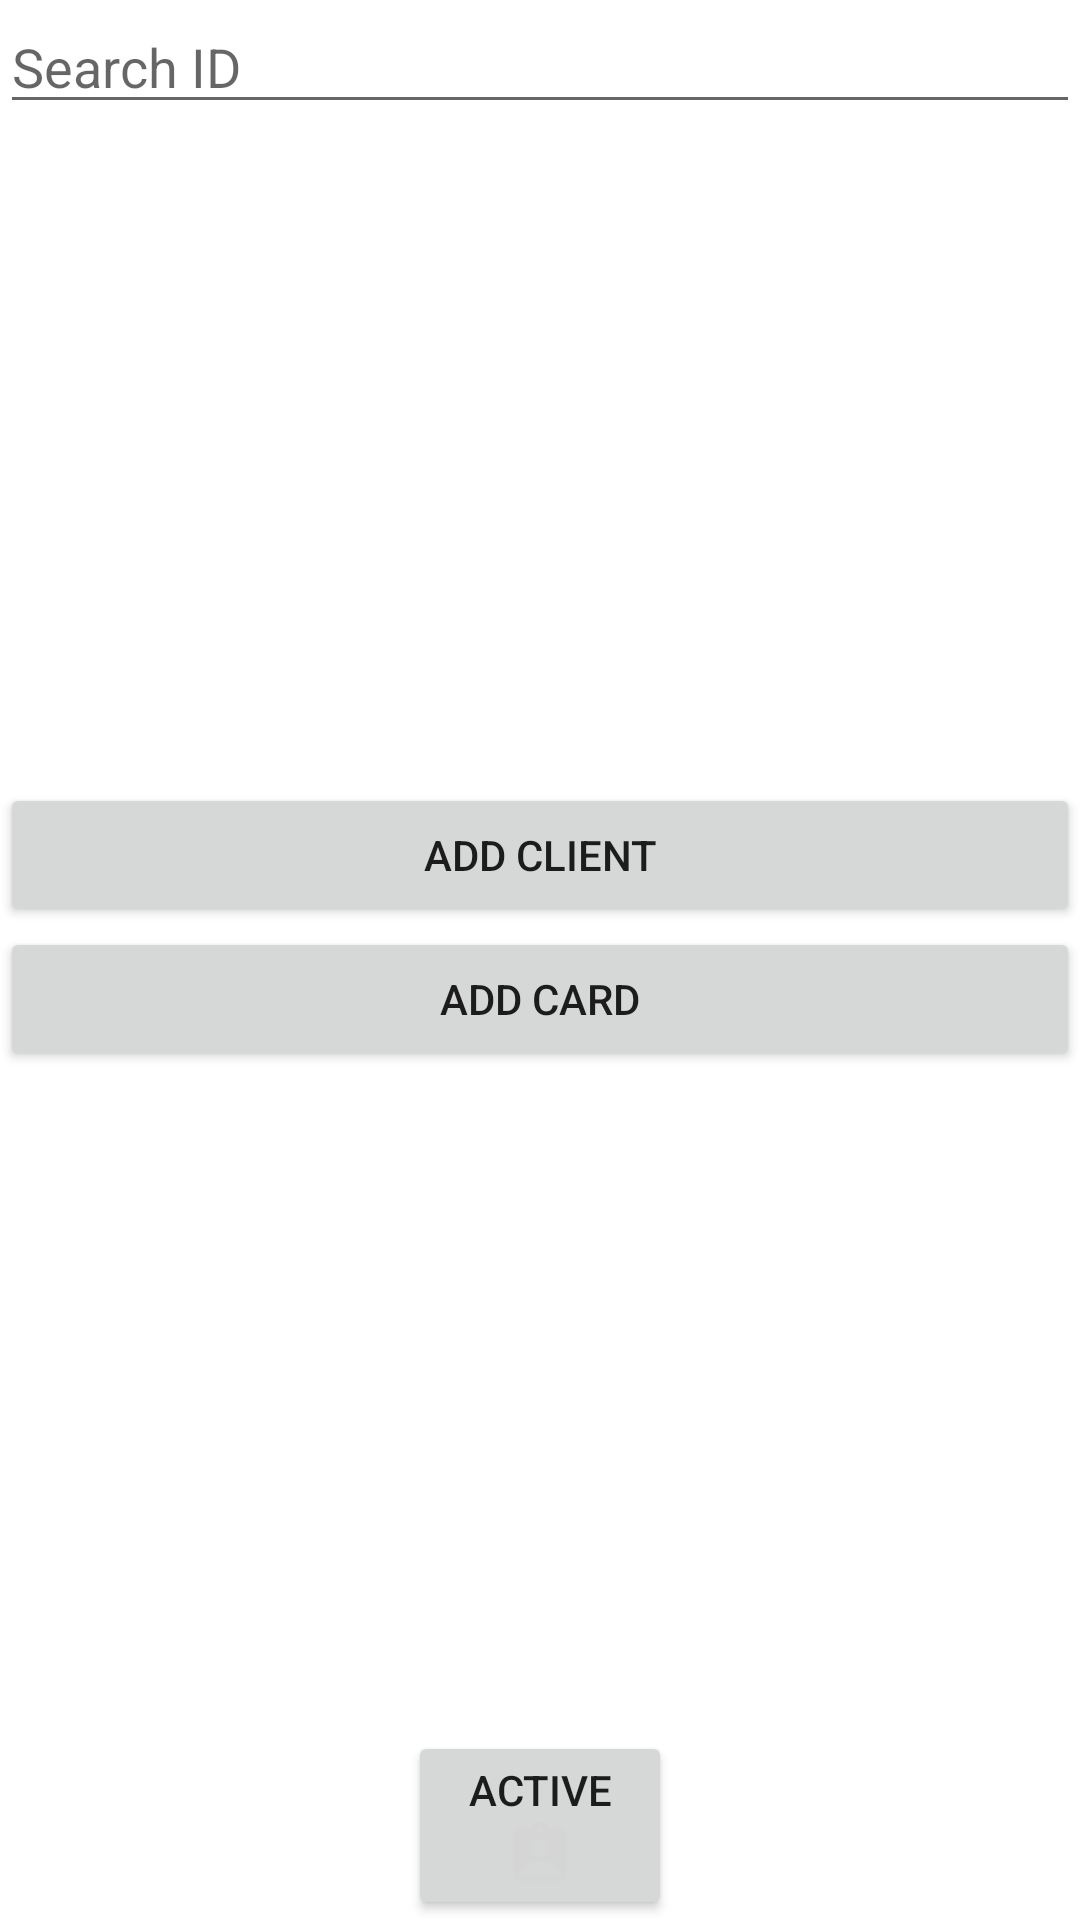

Write the Android layout XML for this screen, with the resource values it uses.
<!-- AndroidManifest.xml: application theme Theme.GymMemberMenageOfficial -->
<!-- res/layout/activity_main.xml -->
<?xml version="1.0" encoding="utf-8"?>
<layout xmlns:android="http://schemas.android.com/apk/res/android"
    xmlns:app="http://schemas.android.com/apk/res-auto"
    xmlns:tools="http://schemas.android.com/tools">

    <data>

    </data>

    <RelativeLayout
        android:id="@+id/relativeLayOutMainMenu"
        android:layout_width="match_parent"
        android:layout_height="match_parent"
        android:layout_margin="20dp">

        <LinearLayout
            android:id="@+id/linearLayoutMenuSearch"
            android:layout_width="match_parent"
            android:layout_height="wrap_content"
            android:gravity="center">

            <ImageButton
                android:contentDescription="@string/content_description_icon_search_image"
                android:layout_width="wrap_content"
                android:layout_height="wrap_content"
                android:background="@drawable/ic_baseline_search_24" />

            <EditText
                android:id="@+id/editTextSearchMenu"
                android:layout_width="match_parent"
                android:layout_height="wrap_content"
                android:inputType="number"
                android:maxLength="10"
                android:autofillHints="creditCardNumber"
                android:hint="Search ID" />
        </LinearLayout>


        <LinearLayout
            android:id="@+id/linearLayoutMainMenu"
            android:layout_width="match_parent"
            android:layout_height="wrap_content"
            android:layout_below="@id/linearLayoutMenuSearch"
            android:layout_above="@+id/linearLayoutFooterMenu"
            android:gravity="center"
            android:orientation="vertical">

            <Button
                android:id="@+id/buttonMainMenuAddClient"
                android:layout_width="match_parent"
                android:layout_height="wrap_content"
                android:text="@string/button_main_menu_add_client"
                />

            <Button
                android:id="@+id/buttonMainMenuAddCard"
                android:layout_width="match_parent"
                android:layout_height="wrap_content"
                android:text="@string/button_main_menu_add_card"
                />
        </LinearLayout>

        <LinearLayout
            android:id="@+id/linearLayoutFooterMenu"
            android:layout_width="match_parent"
            android:layout_height="wrap_content"
            android:layout_alignParentBottom="true"
            android:gravity="center">

            <Button
                android:id="@+id/buttonFooterMenuActive"
                android:layout_width="wrap_content"
                android:layout_height="wrap_content"
                android:text="ACTIVE"
                android:drawableBottom="@drawable/ic_baseline_assignment_ind_24"

                />
        </LinearLayout>

    </RelativeLayout>
</layout>
<!-- resources referenced by this layout -->
<resources>
  <!-- drawable ic_baseline_assignment_ind_24 (drawable) -->
  <vector android:height="24dp"
      android:tint="#D5D5D5"
      android:viewportHeight="24"
      android:viewportWidth="24"
      android:width="24dp"
      xmlns:android="http://schemas.android.com/apk/res/android">
      <path android:fillColor="@android:color/white" android:pathData="M19,3h-4.18C14.4,1.84 13.3,1 12,1c-1.3,0 -2.4,0.84 -2.82,2L5,3c-1.1,0 -2,0.9 -2,2v14c0,1.1 0.9,2 2,2h14c1.1,0 2,-0.9 2,-2L21,5c0,-1.1 -0.9,-2 -2,-2zM12,3c0.55,0 1,0.45 1,1s-0.45,1 -1,1 -1,-0.45 -1,-1 0.45,-1 1,-1zM12,7c1.66,0 3,1.34 3,3s-1.34,3 -3,3 -3,-1.34 -3,-3 1.34,-3 3,-3zM18,19L6,19v-1.4c0,-2 4,-3.1 6,-3.1s6,1.1 6,3.1L18,19z"/>
  </vector>
  <string name="button_main_menu_add_card">ADD CARD</string>
  <string name="button_main_menu_add_client">ADD CLIENT</string>
  <string name="content_description_icon_search_image">Icon search image</string>
  <style name="Theme.GymMemberMenageOfficial" parent="Theme.MaterialComponents.DayNight.DarkActionBar">
          
          <item name="colorPrimary">@color/purple_500</item>
          <item name="colorPrimaryVariant">@color/purple_700</item>
          <item name="colorOnPrimary">@color/white</item>
          
          <item name="colorSecondary">@color/teal_200</item>
          <item name="colorSecondaryVariant">@color/teal_700</item>
          <item name="colorOnSecondary">@color/black</item>
          
          <item name="android:statusBarColor" tools:targetApi="l">?attr/colorPrimaryVariant</item>
          
      </style>
  <color name="purple_500">#FF6200EE</color>
  <color name="purple_700">#FF3700B3</color>
  <color name="white">#FFFFFFFF</color>
  <color name="teal_200">#FF03DAC5</color>
  <color name="teal_700">#FF018786</color>
  <color name="black">#FF000000</color>
</resources>
